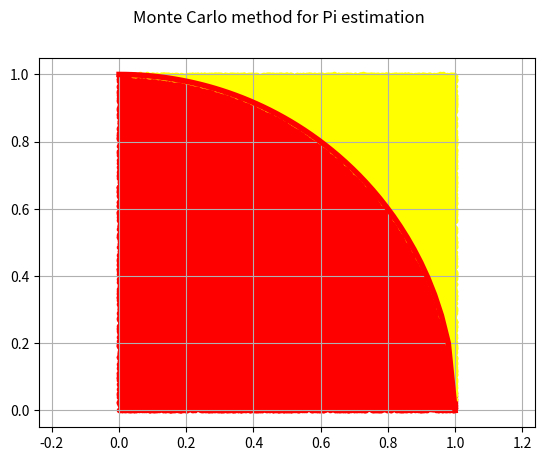

The script that saved this image:
import math
import random
import numpy as np
import matplotlib.pyplot as plt

N = 100000
M = 0

XCirculo=[]  
YCirculo=[]  
XQuadrado=[]  
YQuadrado=[] 

for p in range(N):
    x=random.random()
    y=random.random()

    if(x**2+y**2 <= 1):
        M+=1
        XCirculo.append(x)  
        YCirculo.append(y)        
    else:
        XQuadrado.append(x)  
        YQuadrado.append(y)

Pi = 4*M/N
print('N=%d M=%d Pi=%.2f' %(N,M,Pi))


X=np.linspace(0,1)
Y=[]
for x in X:
    Y.append(math.sqrt(1-x**2))

plt.axis   ("equal")                             
plt.grid   (which="major")                        
plt.plot   (X , Y, color="red" , linewidth="4") 
plt.scatter(XCirculo, YCirculo, color="red", marker   =".") 
plt.scatter(XQuadrado, YQuadrado, color="yellow"  , marker   =".") 
plt.suptitle  ("Monte Carlo method for Pi estimation")
 
plt.show()
